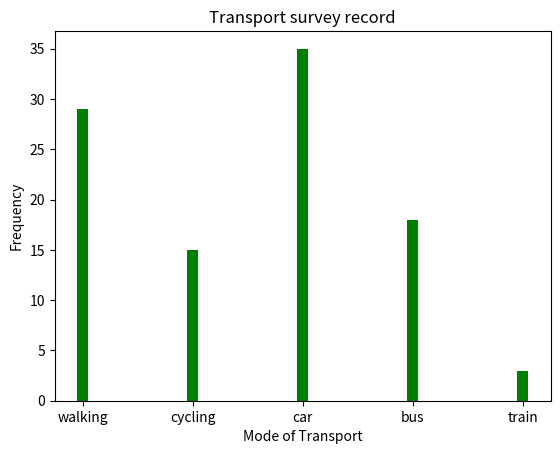

Here is the Python script that generated this plot:
import matplotlib.pyplot as plt
import numpy as np

x = np.array(["walking", "cycling", "car", "bus", "train"])
y = np.array([29, 15, 35, 18, 3])
plt.title("Transport survey record")
plt.xlabel("Mode of Transport")
plt.ylabel("Frequency")

plt.bar(x, y,color = "green", width = 0.1)
plt.show()